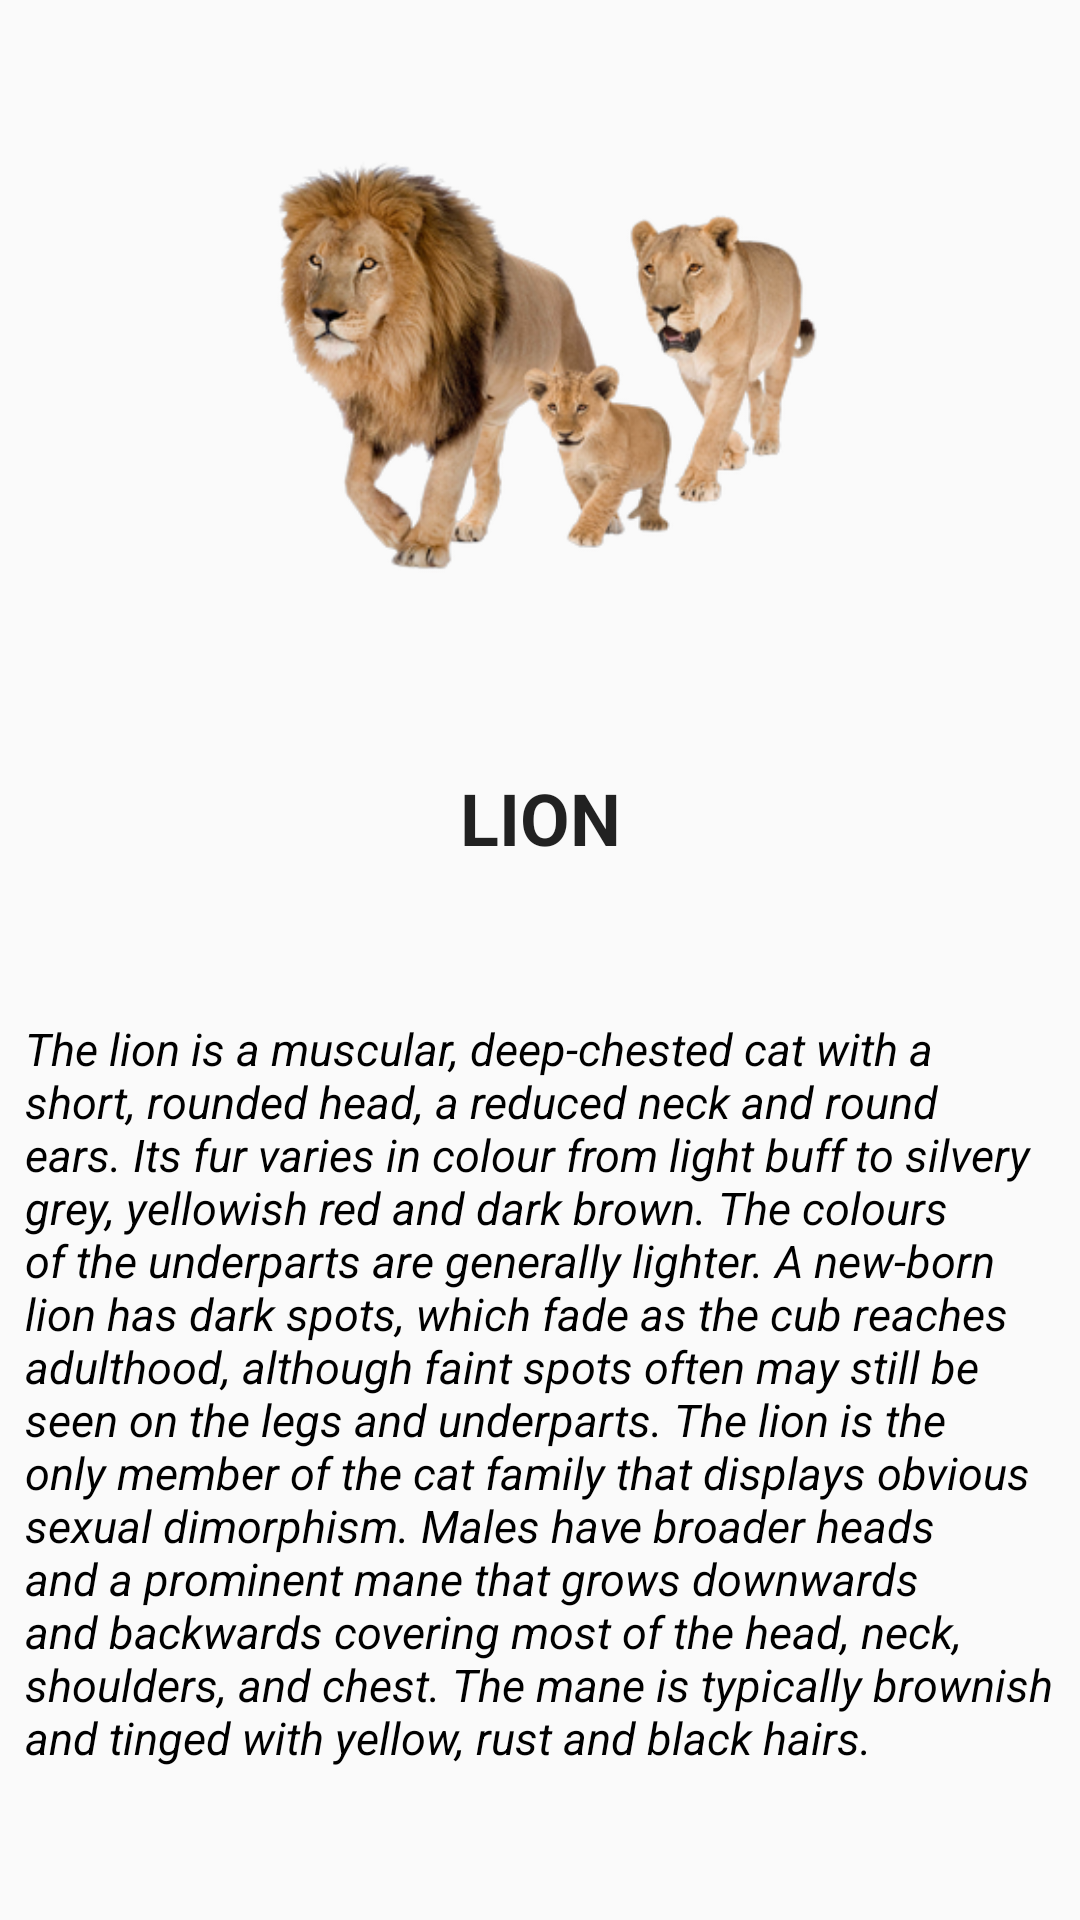

The Android layout XML behind this screen, and the referenced resources:
<!-- AndroidManifest.xml: application theme AppTheme -->
<!-- res/layout/activity_animal_info.xml -->
<?xml version="1.0" encoding="utf-8"?>
<android.support.constraint.ConstraintLayout
    xmlns:android="http://schemas.android.com/apk/res/android"
    xmlns:app="http://schemas.android.com/apk/res-auto"
    xmlns:tools="http://schemas.android.com/tools"
    android:layout_width="match_parent"
    android:layout_height="match_parent"
    tools:context=".animal_info">

    <ImageView
        android:id="@+id/ivAnimalImage"
        android:layout_width="100pt"
        android:layout_height="100pt"
        app:layout_constraintBottom_toBottomOf="parent"
        app:layout_constraintEnd_toEndOf="parent"
        app:layout_constraintStart_toStartOf="parent"
        app:layout_constraintTop_toTopOf="parent"
        app:layout_constraintVertical_bias="0.043"
        app:srcCompat="@drawable/lion_png23257" />

    <TextView
        android:id="@+id/tvName"
        android:layout_width="wrap_content"
        android:layout_height="wrap_content"
        android:text="Lion"
        android:textAllCaps="true"
        android:textAppearance="@style/TextAppearance.AppCompat.Large"
        android:textSize="24sp"
        android:textStyle="bold"
        app:layout_constraintBottom_toBottomOf="parent"
        app:layout_constraintEnd_toEndOf="parent"
        app:layout_constraintStart_toStartOf="parent"
        app:layout_constraintTop_toBottomOf="@+id/ivAnimalImage"
        app:layout_constraintVertical_bias="0.083" />

    <TextView
        android:id="@+id/tvInfo"
        android:layout_width="wrap_content"
        android:layout_height="wrap_content"
        android:padding="4pt"
        android:text="The lion is a muscular, deep-chested cat with a short, rounded head, a reduced neck and round ears. Its fur varies in colour from light buff to silvery grey, yellowish red and dark brown. The colours of the underparts are generally lighter. A new-born lion has dark spots, which fade as the cub reaches adulthood, although faint spots often may still be seen on the legs and underparts. The lion is the only member of the cat family that displays obvious sexual dimorphism. Males have broader heads and a prominent mane that grows downwards and backwards covering most of the head, neck, shoulders, and chest. The mane is typically brownish and tinged with yellow, rust and black hairs."
        android:textAppearance="@style/TextAppearance.AppCompat.Display1"
        android:textColor="#000000"
        android:textSize="15sp"
        android:textStyle="italic"
        app:layout_constraintBottom_toBottomOf="parent"
        app:layout_constraintEnd_toEndOf="parent"
        app:layout_constraintStart_toStartOf="parent"
        app:layout_constraintTop_toBottomOf="@+id/tvName" />
</android.support.constraint.ConstraintLayout>
<!-- resources referenced by this layout -->
<resources>
  <!-- drawable lion_png23257: png bitmap (drawable-mdpi, 96191 bytes) -->
  <style name="AppTheme" parent="Theme.AppCompat.Light.DarkActionBar">
          
          <item name="colorPrimary">@color/WHATsAPP</item>
          <item name="colorPrimaryDark">@color/whatsapp</item>
          <item name="colorAccent">@color/whatsapp</item>
      </style>
  <color name="WHATsAPP">#128c7e</color>
  <color name="whatsapp">#075e54</color>
</resources>
